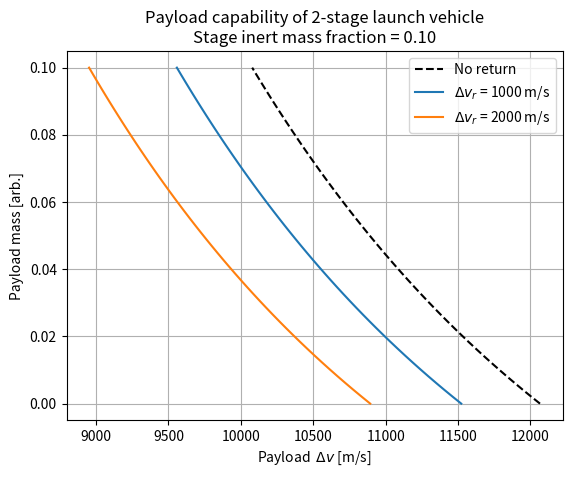
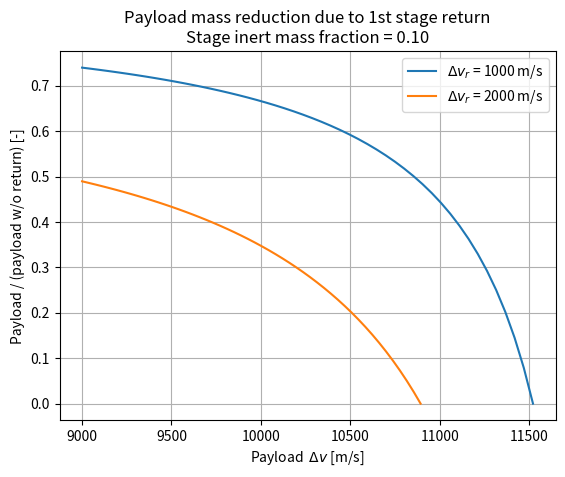
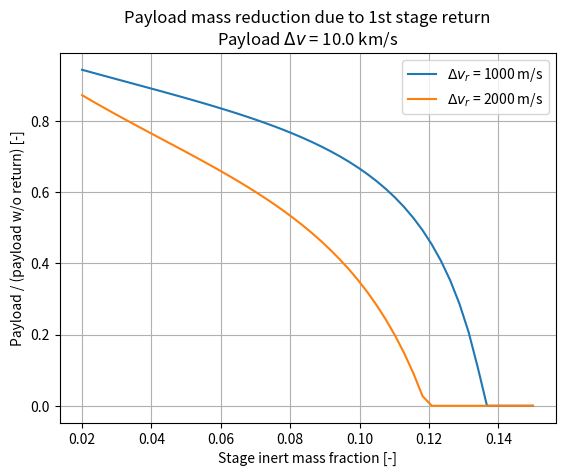

These charts were generated, in order, by the following Python code:
"""Payload capability of a launch vehicle with 1st stage return."""
import numpy as np
from matplotlib import pyplot as plt
from scipy.optimize import fsolve


def main():
    # Stage inert masses [arb units].
    m_i1 = 1.
    m_i2 = 0.1 * m_i1

    # Stage inert mass fraction
    x_i = 0.10

    # Payload masses to examine [arb units].
    m_pay = np.linspace(0, m_i2)

    # Stage exahust velocities [units: meter second**-1].
    c_1 = 290 * 9.8
    c_2 = 320 * 9.8

    # Return delta-v's to plot [units: meter second**-1].
    dv_r = [1e3, 2e3]

    def get_dv_pay_no_return(m_pay, x_i):
        """Payload delta-v, no first stage return."""
        m_initial_1 = m_i1 / x_i + m_i2 / x_i + m_pay
        m_final_1 = m_i1 + m_i2 / x_i + m_pay
        m_initial_2 = m_i2 / x_i + m_pay
        m_final_2 = m_i2 + m_pay
        dv_pay = c_1 * np.log((m_initial_1 / m_final_1)) + c_2 * np.log((m_initial_2 / m_final_2))
        return dv_pay

    def get_dv_pay_return(m_pay, dv_r, x_i):
        """Payload delta-v, with first stage return."""
        m_initial_1 = m_i1 / x_i + m_i2 / x_i + m_pay
        m_final_1 = m_i1 * np.exp(dv_r / c_1) + m_i2 / x_i + m_pay
        m_initial_2 = m_i2 / x_i + m_pay
        m_final_2 = m_i2 + m_pay
        dv_pay = c_1 * np.log((m_initial_1 / m_final_1)) + c_2 * np.log((m_initial_2 / m_final_2))
        return dv_pay

    def get_payload_ratio(dv_pay, dv_r, x_i):
        """return / no return payload mass ratio"""
        # Max. possible dv with return
        dv_pay_max_return = get_dv_pay_return(0, dv_r, x_i)
        # Max. possible dv with return
        dv_pay_max_no_return = get_dv_pay_no_return(0, x_i)
        # Check if dv is too high
        if dv_pay >= dv_pay_max_no_return:
            # This dv is not achievable, even with no return.
            return np.nan
        elif dv_pay >= dv_pay_max_return:
            # This dv is achievable w/o return, but not with return.
            return 0

        m_pay_return = fsolve(lambda m_pay: dv_pay - get_dv_pay_return(m_pay, dv_r, x_i), x0=0.05)[0]
        m_pay_no_return = fsolve(lambda m_pay: dv_pay - get_dv_pay_no_return(m_pay, x_i), x0=0.05)[0]
        return m_pay_return / m_pay_no_return


    dv_pay_no_return = get_dv_pay_no_return(m_pay, x_i)
    plt.plot(dv_pay_no_return, m_pay, label='No return', linestyle='--', color='black')

    for dv_r_ in dv_r:
        dv_pay_return = get_dv_pay_return(m_pay, dv_r_, x_i)
        plt.plot(dv_pay_return, m_pay, label='$\\Delta v_r$ = {:.0f} m/s'.format(dv_r_))

    plt.xlabel('Payload  $\\Delta v$ [m/s]')
    plt.ylabel('Payload mass [arb.]')
    plt.grid(True)
    plt.legend()
    plt.title('Payload capability of 2-stage launch vehicle'
              + '\nStage inert mass fraction = {:.2f}'.format(x_i))

    # Find the return / no return payload mass ratio for some dv's
    plt.figure()
    for dv_r_ in dv_r:
        dv_pay_max = get_dv_pay_return(0, dv_r_, x_i)
        dv_pay = np.linspace(9e3, dv_pay_max)
        payload_ratio = [get_payload_ratio(dv_pay_, dv_r_, x_i) for dv_pay_ in dv_pay]
        plt.plot(dv_pay, payload_ratio, label='$\\Delta v_r$ = {:.0f} m/s'.format(dv_r_))
    plt.xlabel('Payload  $\\Delta v$ [m/s]')
    plt.ylabel('Payload / (payload w/o return) [-]')
    plt.grid(True)
    plt.legend()
    plt.title('Payload mass reduction due to 1st stage return'
              + '\nStage inert mass fraction = {:.2f}'.format(x_i))

    plt.figure()
    dv = 10e3
    x_i = np.linspace(0.02, 0.15)
    for dv_r_ in dv_r:
        payload_ratio = [get_payload_ratio(dv, dv_r_, x_i_) for x_i_ in x_i]
        plt.plot(x_i, payload_ratio, label='$\\Delta v_r$ = {:.0f} m/s'.format(dv_r_))
    plt.xlabel('Stage inert mass fraction [-]')
    plt.ylabel('Payload / (payload w/o return) [-]')
    plt.grid(True)
    plt.legend()
    plt.title('Payload mass reduction due to 1st stage return'
              + '\nPayload $\\Delta v$ = {:.1f} km/s'.format(dv * 1e-3))
    plt.show()


if __name__ == '__main__':
    main()
